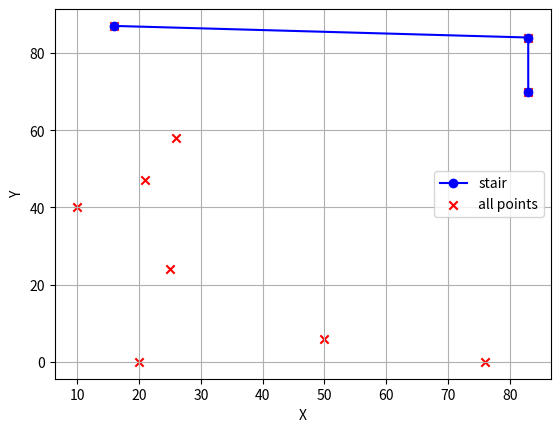

This figure's Python source:
import random
import time
def merge_sort_find_optimal(arr):
    if len(arr) <= 1:
        return arr


    middle = len(arr) // 2
    left_half = arr[:middle]
    right_half = arr[middle:]

    left_half = merge_sort_find_optimal(left_half)
    right_half = merge_sort_find_optimal(right_half)


    return save_optimal(left_half, right_half)

def save_optimal(left, right):
    merged = []
    left_idx, right_idx = 0, 0

    while left_idx < len(left) and right_idx < len(right):
            # The left list is eligible and has a smaller x-value
        if left[left_idx][0] <= right[right_idx][0] and left[left_idx][1] >= right[right_idx][1]:
            merged.append(left[left_idx])
            left_idx += 1
            # The right list is eligible and has a smaller x-value
        elif left[left_idx][0] >= right[right_idx][0] and left[left_idx][1] <= right[right_idx][1]:
            merged.append(right[right_idx])
            right_idx += 1
            # The left side is not eligible, skip this element
        elif left[left_idx][0] < right[right_idx][0] and left[left_idx][1] < right[right_idx][1]:
            left_idx+=1
            # The right side is not eligible, skip this element
        elif left[left_idx][0] > right[right_idx][0] and left[left_idx][1] > right[right_idx][1]:
            right_idx+=1
    #Merge the remaining points
    merged.extend(left[left_idx:])
    merged.extend(right[right_idx:])

    return merged

def generate_random_points(n):
    points = []
    for _ in range(n):
        x = random.randint(0, 100)  # random x in [0,100]
        y = random.randint(0, 100)  # random y in [0,100]
        points.append((x, y))
    return points

n = 10 # number of points
arr = generate_random_points(n)
start_time = time.perf_counter_ns()
sorted_arr = merge_sort_find_optimal(arr)
end_time = time.perf_counter_ns()
elapsed_time_ns = end_time - start_time
print(arr)
print(sorted_arr)
print(f"running time: {elapsed_time_ns} ns")

# show stair
import matplotlib.pyplot as plt

x_arr= [item[0] for item in arr]
y_arr= [item[1] for item in arr]
x_sorted_arr= [item[0] for item in sorted_arr]
y_sorted_arr= [item[1] for item in sorted_arr]

plt.plot(x_sorted_arr, y_sorted_arr, marker='o', linestyle='-', color='b', label='stair')
plt.scatter(x_arr, y_arr, marker='x', color='r', label='all points')

plt.xlabel('X')
plt.ylabel('Y')


plt.legend()

plt.grid(True)
plt.show()




